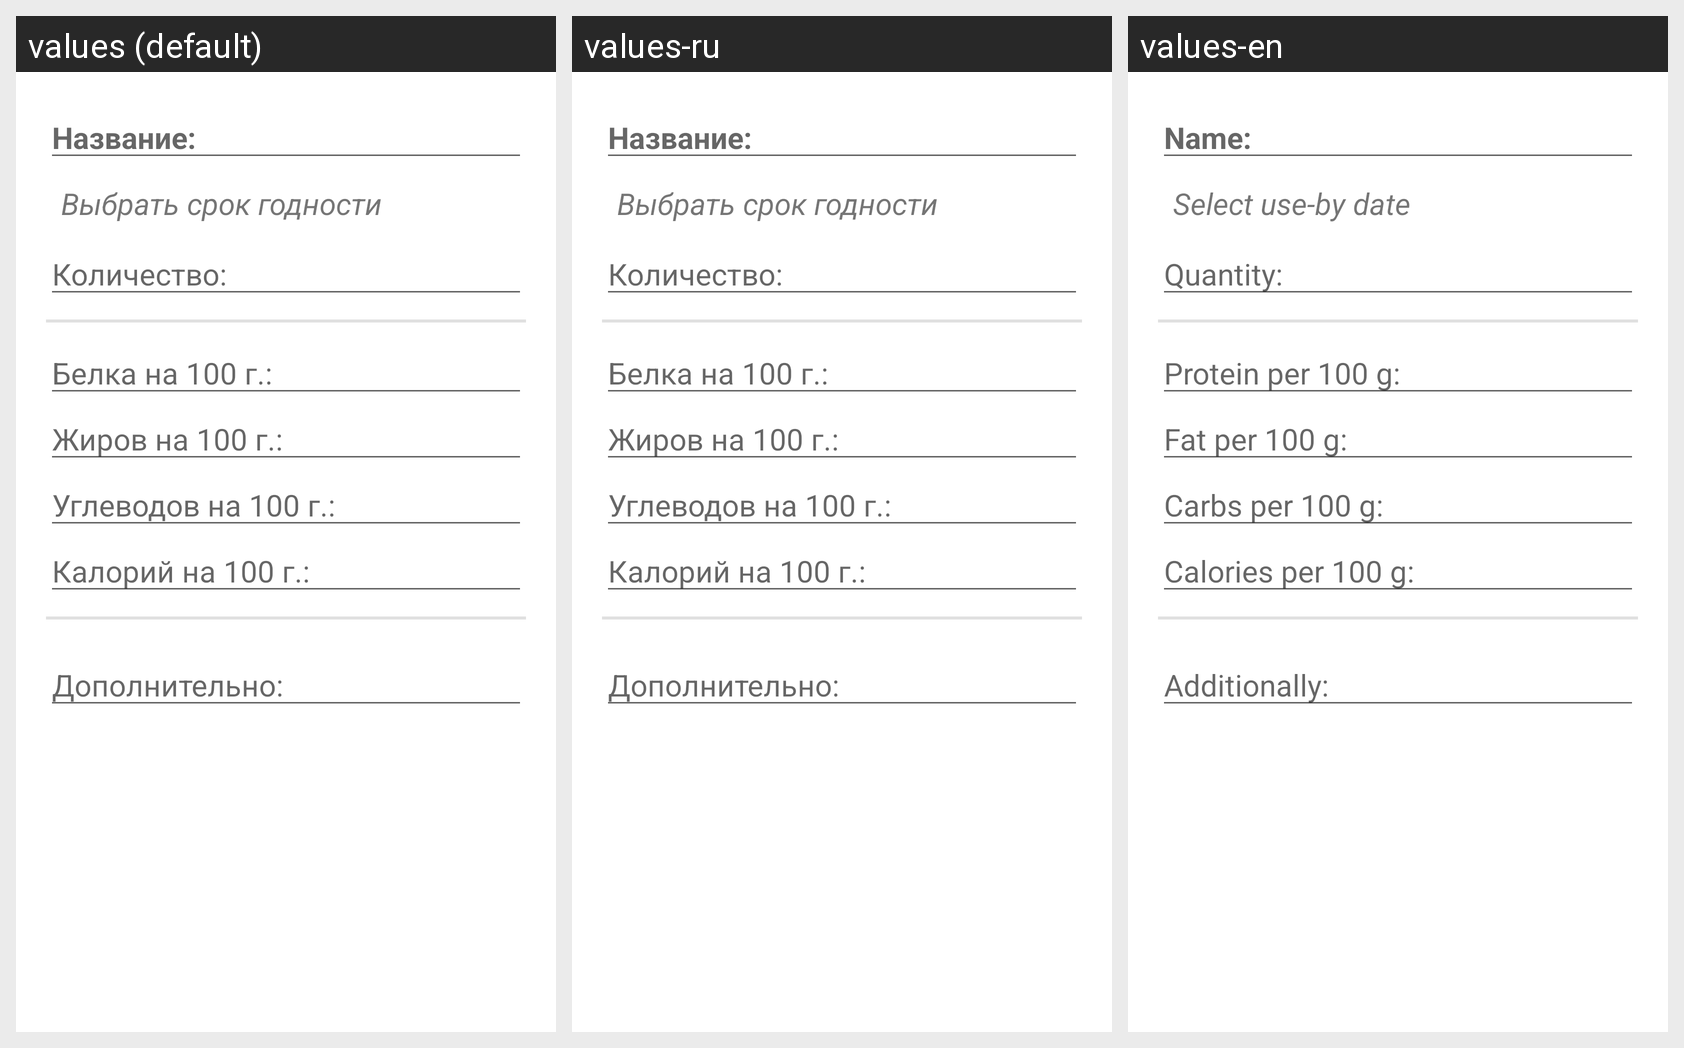

The same Android screen rendered under several of its app's locales, left to right. List the strings drawn on it with the default value and each locale's translation.
Android screen res/layout/dialog_food.xml rendered under 3 locales, left to right: values (default), values-ru, values-en. Device: Nexus 5 (rendered at 1080×1920; each locale shown at half size, 540×960, under a caption strip naming it); theme Theme.MyHome.
Strings drawn on this screen, with the default value and each locale's value (text and hints the layout hard-codes, and strings that could not be matched under every locale, appear in the picture but are not listed):

hint_item_name
  values: Название:
  values-ru: Название:
  values-en: Name:

hint_select_useByDate
  values: Выбрать срок годности
  values-ru: Выбрать срок годности
  values-en: Select use-by date

hint_quantity
  values: Количество:
  values-ru: Количество:
  values-en: Quantity:

hint_enter_protein
  values: Белка на 100 г.:
  values-ru: Белка на 100 г.:
  values-en: Protein per 100 g:

hint_enter_fat
  values: Жиров на 100 г.:
  values-ru: Жиров на 100 г.:
  values-en: Fat per 100 g:

hint_enter_carbs
  values: Углеводов на 100 г.:
  values-ru: Углеводов на 100 г.:
  values-en: Carbs per 100 g:

hint_enter_calories
  values: Калорий на 100 г.:
  values-ru: Калорий на 100 г.:
  values-en: Calories per 100 g:

hint_item_description
  values: Дополнительно:
  values-ru: Дополнительно:
  values-en: Additionally:
